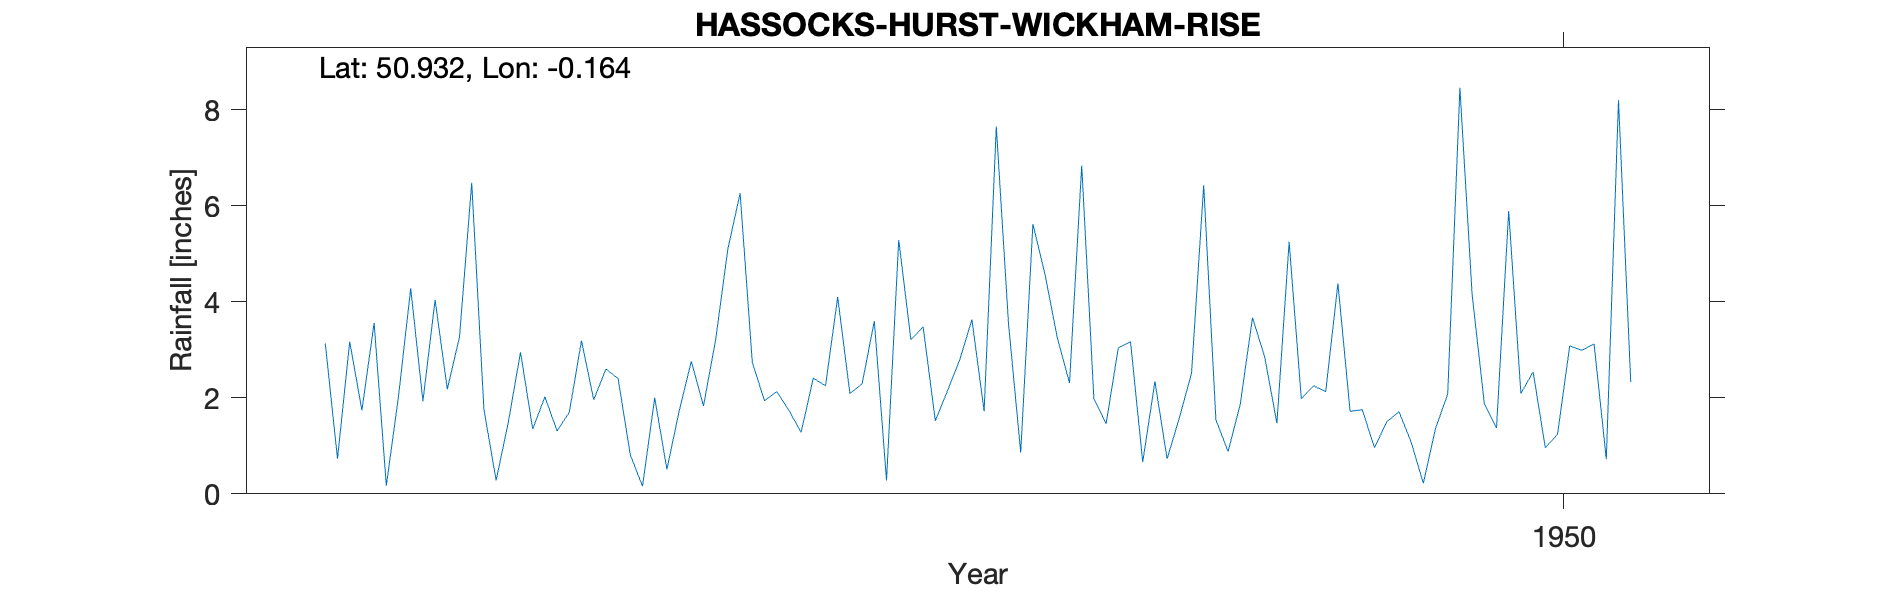

Source data for this figure (header and first rows):
HASSOCKS-HURST-WICKHAM-RISE, , , , , , , , , , 
Grid ref, TQ291163, Long, -0.1642, Lat, 50.93, Elevation, 170, ft, , 
Station no, 493/3, , , , , , , , , 
, 1941, 1942, 1943, 1944, 1945, 1946, 1947, 1948, 1949, 1950
January, , 3.13, 6.48, 2.4, 1.94, 3.21, 3.25, 6.43, 1.72, 1.37
February, , 0.73, 1.76, 0.81, 2.13, 3.48, 2.31, 1.54, 1.75, 5.89
March, , 3.17, 0.28, 0.16, 1.74, 1.52, 6.84, 0.88, 0.96, 2.09
April, , 1.74, 1.49, 2, 1.28, 2.15, 1.98, 1.87, 1.5, 2.54
May, , 3.56, 2.95, 0.51, 2.41, 2.79, 1.46, 3.67, 1.71, 0.96
June, , 0.17, 1.35, 1.72, 2.25, 3.63, 3.04, 2.85, 1.08, 1.24
July, , 2.03, 2.02, 2.76, 4.1, 1.72, 3.17, 1.47, 0.22, 3.08
August, , 4.28, 1.31, 1.83, 2.09, 7.65, 0.66, 5.25, 1.36, 2.99
September, , 1.93, 1.7, 3.22, 2.29, 3.55, 2.34, 1.98, 2.08, 3.12
October, , 4.04, 3.19, 5.11, 3.6, 0.86, 0.73, 2.25, 8.46, 0.72
November, , 2.18, 1.96, 6.26, 0.28, 5.62, 1.58, 2.13, 4.16, 8.2
December, , 3.27, 2.6, 2.74, 5.29, 4.56, 2.51, 4.38, 1.88, 2.33
Total, , 30.23, 27.09, 29.52, 29.4, 40.74, 29.87, 34.7, 26.88, 34.53
